Run: headless pygame with SDL's dummy video driver; simulated clock (each Clock.tick advances the game by its frame time, no real sleeping); random seed 0; keys injected as events and as key.get_pressed() state; no mouse input.
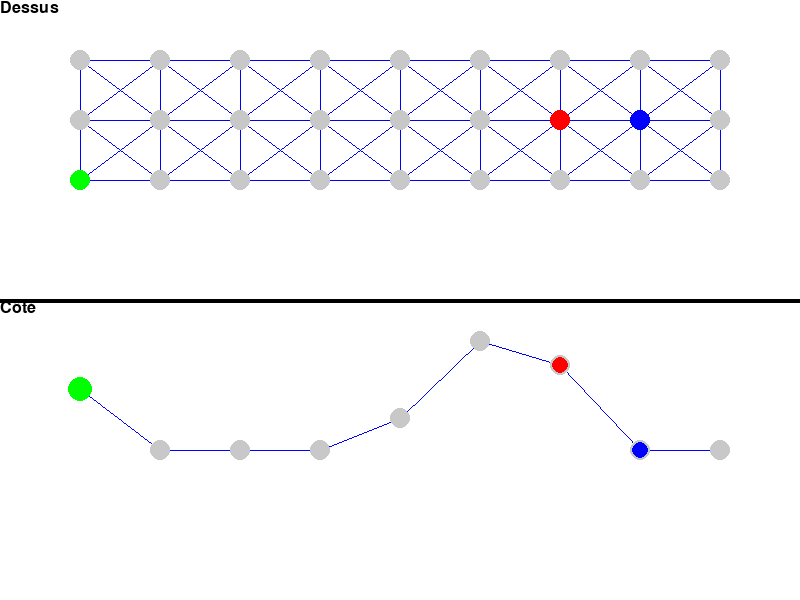
Frame 1 of 4 · flips 1–60 · no input
Frame 2 of 4 · flips 61–180 · tapped SPACE, RETURN · held RIGHT (→), D · screen unchanged from frame 1, image omitted
Frame 3 of 4 · flips 181–300 · held DOWN (↓), S · screen unchanged from frame 2, image omitted
Frame 4 of 4 · flips 301–420 · held LEFT (←), A, UP (↑), W · screen unchanged from frame 3, image omitted

The pygame program that drew these frames:

import pygame,math,random

# Initialisation de Pygame
pygame.init()
xFenetre = 800
yFenetre = 600

# Création d'une fenêtre
screen = pygame.display.set_mode((xFenetre, yFenetre))

# Informations de l'objet
diam = 10
coul = (200,200,200)

# Définition des coordonnées des sommets
sommets=[[],[],[]]

for i in range(1,10) :
    sommets[0].append(i/10)
    val = math.cos(i)
    if val<0 :
        val = 0
    sommets[2].append(val)
for i in range(1,4,1) :
    sommets[1].append(i/10)

def rand(tab) :
    val = random.randint(0, len(tab)-1)
    val = tab[val]
    return val
    
def posInit(robots : list) :
    xVal = random.randint(0, len(sommets[0])-1)
    robots[0].append(sommets[0][xVal])
    yVal = random.randint(0, len(sommets[1])-1)
    robots[1].append(sommets[1][yVal])
    for i in range (2) : 
        nouv = False
        while nouv==False :
            xVal = random.randint(0, len(sommets[0])-1)
            xVal=sommets[0][xVal]
            for j in range (len(robots[0])):
                if xVal==robots[0][j] :
                    nouv=False
                else :
                    nouv = True
        robots[0].append(xVal)
            
        nouv = False
        while nouv==False :
            yVal = random.randint(0, len(sommets[1])-1)
            yVal=sommets[1][yVal]
            for j in range (len(robots[1])):
                if yVal==robots[1][j] :
                    nouv=False
                else :
                    nouv = True
        robots[1].append(yVal)
    for i in range(len(robots[0])):
        val = math.cos(robots[0][i]*10)
        if val<0 :
            val = 0
        robots[2].append(val)
    return 0

def repartSommets() :
    mult=10
    repart = []
    for i in range (len(sommets[0])) : 
        repart.append([])
        for j in range (len(sommets[1])) :
            repart[i].append(0)
            delta = [500]*len(robots[0])
            for k in range(len(delta)):
                delta[k]=math.sqrt((math.pow(mult*(robots[0][k]-sommets[0][i]), 2) + math.pow(mult*(robots[1][k]-sommets[1][j]), 2)+ math.pow(mult*(robots[2][k]-sommets[2][j]),2)))
            test = min(delta)
            if test == delta[0] :
                repart[i][j]= 0
            elif test == delta[1] :
                repart[i][j]= 1
            else : 
                repart[i][j]= 2
    return repart

#Définition des positions aléatoires initiales des robots
robots = [[],[],[]]
posInit(robots)
repart = repartSommets()
print(repart)
running = True
while running:
    # Gestion des événements
    for event in pygame.event.get():
        if event.type == pygame.QUIT:
            running = False
    # Effacer l'écran
    screen.fill((255, 255, 255))
    
    #Dessin des sommets vue de côté
    xTaille = xFenetre
    yTaille = 3*yFenetre/4
    for i in range (len(sommets[2])-1):        
        pygame.draw.line(screen, (0, 0, 255), (sommets[0][i]*xTaille,yTaille-sommets[2][i]*yTaille/4),(sommets[0][i+1]*xTaille,yTaille-sommets[2][i+1]*yTaille/4))
    for i in range (len(sommets[2])):
            pygame.draw.circle(screen, coul, (sommets[0][i]*xTaille, yTaille-sommets[2][i]*yTaille/4),diam)
    
    #Dessin des sommets vue de dessus
    xTaille = xFenetre
    yTaille = yFenetre
        
        #lignes 
    for i in range (len(sommets[0])):
        for j in range (len(sommets[1])-1):        
            pygame.draw.line(screen, (0, 0, 255), (sommets[0][i]*xTaille, sommets[1][j]*yTaille),(sommets[0][i]*xTaille, sommets[1][j+1]*yTaille))
    for i in range (len(sommets[0])-1):
        for j in range (len(sommets[1])):        
            pygame.draw.line(screen, (0, 0, 255), (sommets[0][i]*xTaille, sommets[1][j]*yTaille),(sommets[0][i+1]*xTaille, sommets[1][j]*yTaille))
    for i in range (len(sommets[0])-1):
        for j in range (len(sommets[1])-1):        
            pygame.draw.line(screen, (0, 0, 255), (sommets[0][i]*xTaille, sommets[1][j]*yTaille),(sommets[0][i+1]*xTaille, sommets[1][j+1]*yTaille))
            pygame.draw.line(screen, (0, 0, 255), (sommets[0][i+1]*xTaille, sommets[1][j]*yTaille),(sommets[0][i]*xTaille, sommets[1][j+1]*yTaille))
    pygame.draw.line(screen, (0), (0,yFenetre/2),(xFenetre,yFenetre/2),4)        
        
        #sommets
    for i in range (len(sommets[0])):
        for j in range (len(sommets[1])):
            pygame.draw.circle(screen, coul, (sommets[0][i]*xTaille, sommets[1][j]*yTaille),diam)
    
        #Robots
    nbRobot=[[1,0,0],[0,1,0],[0,0,1]]
    for i in range (3):
            pygame.draw.circle(screen,(255*nbRobot[i][0], 255*nbRobot[i][1], 255*nbRobot[i][2]) , (robots[0][i]*xTaille, robots[1][i]*yTaille),diam)
    yTaille = 3*yFenetre/4
    for i in range (3):
            pygame.draw.circle(screen, (255*nbRobot[i][0], 255*nbRobot[i][1], 255*nbRobot[i][2]), (robots[0][i]*xTaille, yTaille-robots[2][i]*yTaille/4),4*(10*robots[1][i]))
    
    

    # Création de la police de caractères
    font = pygame.font.SysFont('Arial', 24)
    # Création de la surface de texte
    text = font.render('Dessus', True, (0, 0, 0))
    # Dessiner la surface de texte sur l'écran
    screen.blit(text, (0,0))
    text = font.render('Côté', True, (0, 0, 0))
    # Dessiner la surface de texte sur l'écran
    screen.blit(text, (0,(yFenetre/2)))
    
    
    
    
    # Rafraîchir l'écran
    pygame.display.flip()

# Quitter Pygame
pygame.quit()

"""from queue import Queue

def bfs(graph, start, end):
    queue = Queue()
    queue.put(start)

    visited = set()
    visited.add(start)

    predecessor = {}
    predecessor[start] = None

    while not queue.empty():
        current = queue.get()

        if current == end:
            break

        for neighbor in graph[current]:
            if neighbor not in visited:
                queue.put(neighbor)
                visited.add(neighbor)
                predecessor[neighbor] = current

    # Reconstruction du plus court chemin
    path = []
    node = end

    while node is not None:
        path.insert(0, node)
        node = predecessor[node]

    return path

# Exemple de graphe non pondéré représenté sous forme de dictionnaire d'adjacence
graph = {
    'A': ['B', 'C'],
    'B': ['A', 'D', 'E'],
    'C': ['A', 'F'],
    'D': ['B'],
    'E': ['B', 'F'],
    'F': ['C', 'E']
}

start_node = 'A'
end_node = 'F'

shortest_path = bfs(graph, start_node, end_node)
print("Le plus court chemin de", start_node, "à", end_node, "est :", shortest_path)

    """
